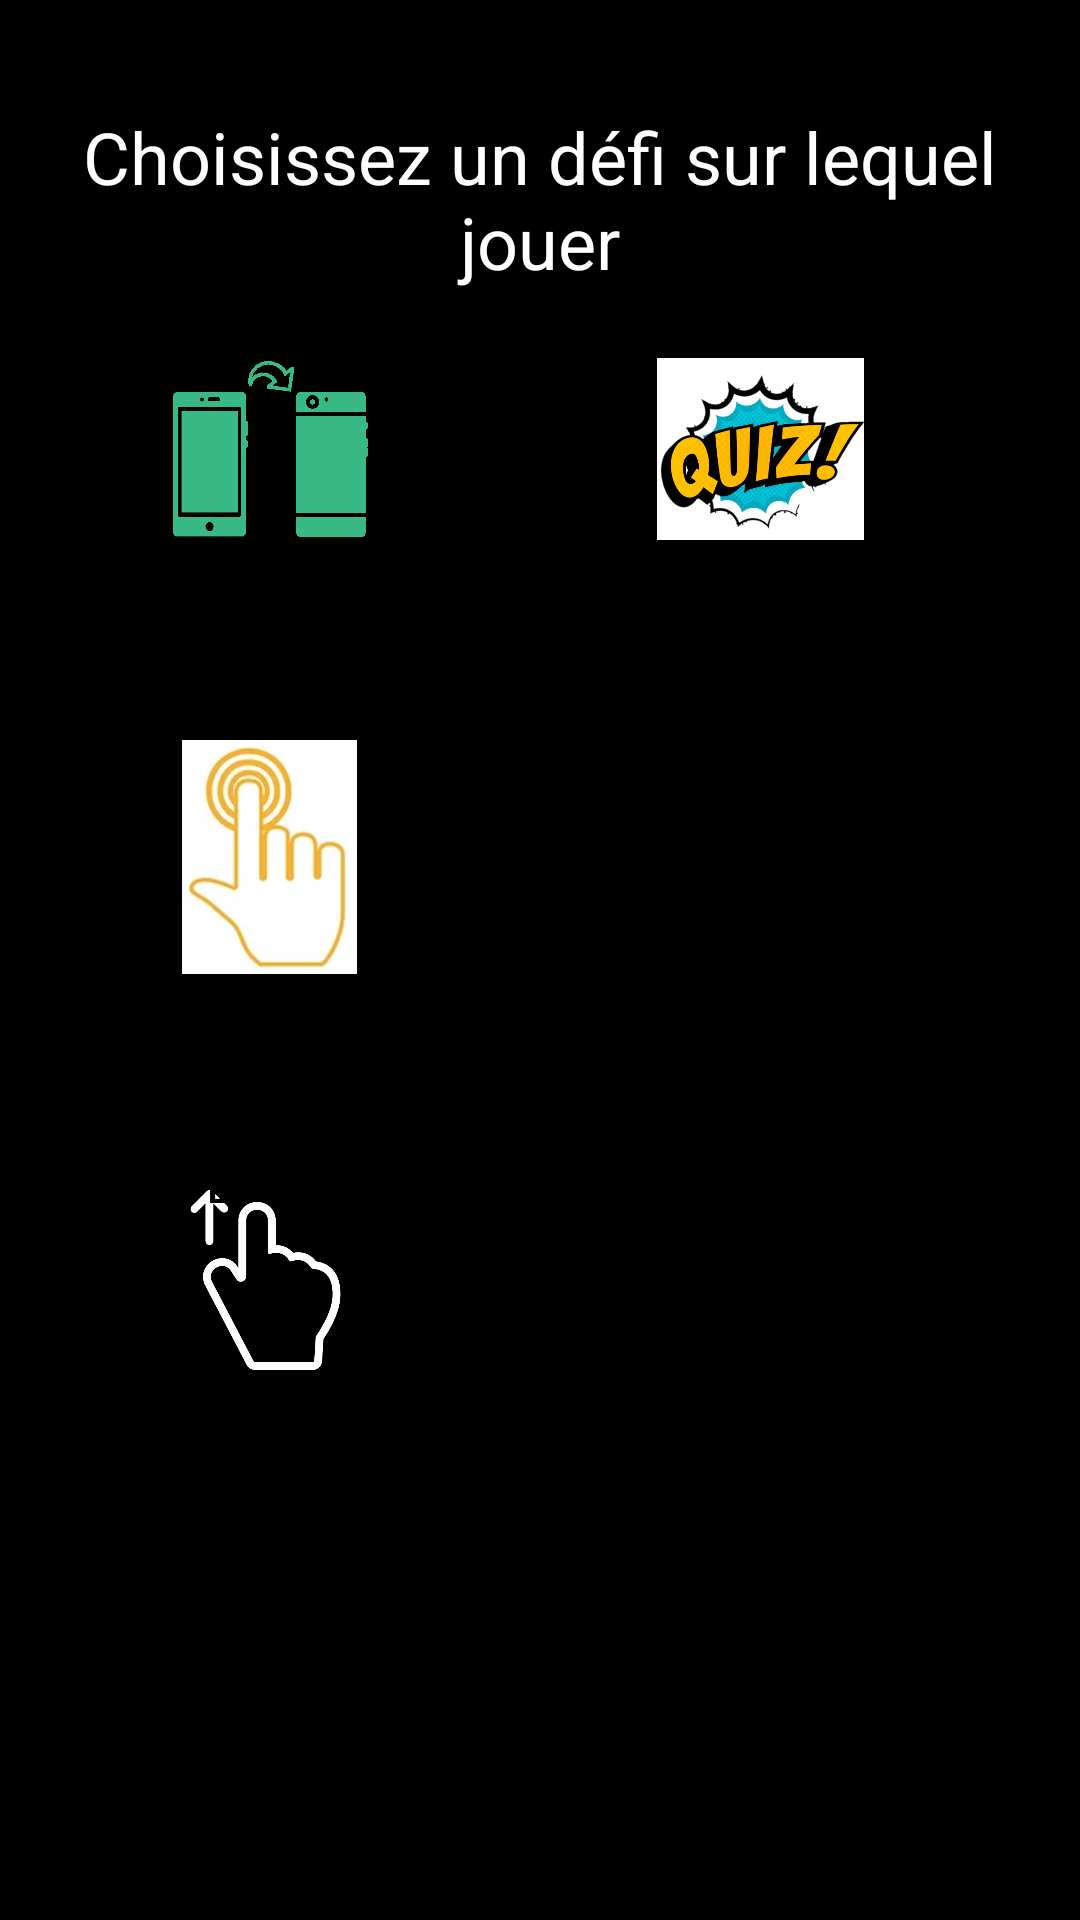

This screen was rendered from an Android layout file. Write that file and the resources it references.
<!-- AndroidManifest.xml: application theme Theme.TooFast -->
<!-- res/layout/activity_page_entrainement.xml -->
<?xml version="1.0" encoding="utf-8"?>
<androidx.constraintlayout.widget.ConstraintLayout xmlns:android="http://schemas.android.com/apk/res/android"
    xmlns:app="http://schemas.android.com/apk/res-auto"
    xmlns:tools="http://schemas.android.com/tools"
    android:layout_width="match_parent"
    android:layout_height="match_parent"
    android:background="@color/black"
    tools:context=".activities.ActivityAccueil">

    <Button
        android:id="@+id/button_challenge1"
        style="@style/Widget.MaterialComponents.ExtendedFloatingActionButton"
        android:layout_width="wrap_content"
        android:layout_height="wrap_content"
        android:layout_marginTop="4dp"
        android:text="@string/challenge_1"
        app:layout_constraintEnd_toStartOf="@+id/button_challenge2"
        app:layout_constraintHorizontal_bias="0.45"
        app:layout_constraintStart_toStartOf="parent"
        app:layout_constraintTop_toBottomOf="@+id/image_challenge1" />

    <Button
        android:id="@+id/button_challenge2"
        style="@style/Widget.MaterialComponents.ExtendedFloatingActionButton"
        android:layout_width="wrap_content"
        android:layout_height="wrap_content"
        android:layout_marginEnd="52dp"
        android:layout_marginBottom="68dp"
        android:text="@string/challenge_2"
        app:layout_constraintBottom_toBottomOf="@+id/button_challenge1"
        app:layout_constraintEnd_toEndOf="parent"
        app:layout_constraintTop_toTopOf="@+id/button_challenge1"
        app:layout_constraintVertical_bias="0.0" />

    <Button
        android:id="@+id/button_challenge3"
        style="@style/Widget.MaterialComponents.ExtendedFloatingActionButton"
        android:layout_width="wrap_content"
        android:layout_height="wrap_content"
        android:layout_marginStart="4dp"
        android:layout_marginTop="8dp"
        android:text="@string/challenge_3"
        app:iconTint="@color/black"
        app:layout_constraintEnd_toStartOf="@+id/button_challenge4"
        app:layout_constraintHorizontal_bias="0.4"
        app:layout_constraintStart_toStartOf="parent"
        app:layout_constraintTop_toBottomOf="@+id/image_challenge3" />

    <Button
        android:id="@+id/button_challenge4"
        style="@style/Widget.MaterialComponents.ExtendedFloatingActionButton"
        android:layout_width="wrap_content"
        android:layout_height="wrap_content"
        android:layout_marginEnd="52dp"
        android:layout_marginBottom="348dp"
        android:text="@string/challenge_4"
        app:iconTint="@color/black"
        app:layout_constraintBottom_toBottomOf="@+id/button_challenge3"
        app:layout_constraintEnd_toEndOf="parent"
        app:layout_constraintTop_toTopOf="@+id/button_challenge3"
        app:layout_constraintVertical_bias="0.0" />

    <Button
        android:id="@+id/button_challenge5"
        style="@style/Widget.MaterialComponents.ExtendedFloatingActionButton"
        android:layout_width="wrap_content"
        android:layout_height="wrap_content"
        android:layout_marginTop="8dp"
        android:text="@string/challenge_5"
        app:iconTint="@color/black"
        app:layout_constraintEnd_toStartOf="@+id/button_challenge6"
        app:layout_constraintHorizontal_bias="0.453"
        app:layout_constraintStart_toStartOf="parent"
        app:layout_constraintTop_toBottomOf="@+id/image_challenge6" />

    <Button
        android:id="@+id/button_challenge6"
        style="@style/Widget.MaterialComponents.ExtendedFloatingActionButton"
        android:layout_width="wrap_content"
        android:layout_height="wrap_content"
        android:layout_marginEnd="52dp"
        android:text="@string/challenge_6"
        app:iconTint="@color/black"
        app:layout_constraintBottom_toBottomOf="@+id/button_challenge5"
        app:layout_constraintEnd_toEndOf="parent"
        app:layout_constraintTop_toTopOf="@+id/button_challenge5"
        app:layout_constraintVertical_bias="0.0" />

    <ImageView
        android:id="@+id/image_challenge1"
        android:layout_width="71dp"
        android:layout_height="66dp"
        android:layout_marginTop="20dp"
        android:src="@drawable/test_icone_flip_phone"
        app:layout_constraintEnd_toEndOf="@+id/button_challenge1"
        app:layout_constraintStart_toStartOf="@+id/button_challenge1"
        app:layout_constraintTop_toBottomOf="@+id/textView" />

    <ImageView
        android:id="@+id/image_challenge2"
        android:layout_width="69dp"
        android:layout_height="66dp"
        android:src="@drawable/question_mark"
        app:layout_constraintBottom_toBottomOf="@+id/image_challenge1"
        app:layout_constraintEnd_toEndOf="@+id/button_challenge2"
        app:layout_constraintHorizontal_bias="0.605"
        app:layout_constraintStart_toStartOf="@+id/button_challenge2"
        app:layout_constraintTop_toTopOf="@+id/image_challenge1"
        app:layout_constraintVertical_bias="0.0" />

    <ImageView
        android:id="@+id/image_challenge3"
        android:layout_width="71dp"
        android:layout_height="78dp"
        android:layout_marginTop="12dp"
        android:src="@drawable/touch_screen"
        app:layout_constraintEnd_toEndOf="@+id/button_challenge3"
        app:layout_constraintStart_toStartOf="@+id/button_challenge3"
        app:layout_constraintTop_toBottomOf="@+id/button_challenge1" />

    <ImageView
        android:id="@+id/image_challenge4"
        android:layout_width="70dp"
        android:layout_height="71dp"
        android:layout_marginTop="8dp"
        android:src="@drawable/ball"
        app:layout_constraintBottom_toBottomOf="@+id/image_challenge3"
        app:layout_constraintEnd_toEndOf="@+id/button_challenge4"
        app:layout_constraintHorizontal_bias="0.608"
        app:layout_constraintStart_toStartOf="@+id/button_challenge4"
        app:layout_constraintTop_toBottomOf="@+id/button_challenge2"
        app:layout_constraintVertical_bias="0.363" />

    <ImageView
        android:id="@+id/image_challenge5"
        android:layout_width="141dp"
        android:layout_height="60dp"
        android:layout_marginTop="16dp"
        app:layout_constraintEnd_toEndOf="@+id/button_challenge5"
        app:layout_constraintHorizontal_bias="0.619"
        app:layout_constraintStart_toStartOf="@+id/button_challenge5"
        app:layout_constraintTop_toBottomOf="@+id/button_challenge3"
        app:srcCompat="@drawable/slide_up" />

    <ImageView
        android:id="@+id/image_challenge6"
        android:layout_width="92dp"
        android:layout_height="63dp"
        android:layout_marginTop="16dp"
        app:layout_constraintEnd_toEndOf="@+id/button_challenge6"
        app:layout_constraintHorizontal_bias="0.607"
        app:layout_constraintStart_toStartOf="@+id/button_challenge6"
        app:layout_constraintTop_toBottomOf="@+id/button_challenge4"
        app:srcCompat="@drawable/bang_removebg" />

    <TextView
        android:id="@+id/textView"
        android:layout_width="wrap_content"
        android:layout_height="wrap_content"
        android:layout_marginTop="36dp"
        android:text="@string/label_entrainement_choisir_defi"
        android:textAlignment="center"
        android:textColor="#FFFFFF"
        android:textSize="24sp"
        app:layout_constraintEnd_toEndOf="parent"
        app:layout_constraintHorizontal_bias="0.0"
        app:layout_constraintStart_toStartOf="parent"
        app:layout_constraintTop_toTopOf="parent" />

</androidx.constraintlayout.widget.ConstraintLayout>
<!-- resources referenced by this layout -->
<resources>
  <!-- drawable question_mark: png bitmap (drawable, 138574 bytes) -->
  <!-- drawable slide_up: png bitmap (drawable, 23334 bytes) -->
  <!-- drawable test_icone_flip_phone: png bitmap (drawable, 6272 bytes) -->
  <!-- drawable touch_screen: png bitmap (drawable, 18171 bytes) -->
  <string name="challenge_1">Défi n°1</string>
  <string name="challenge_2">Défi n°2</string>
  <string name="challenge_3">Défi n°3</string>
  <string name="challenge_4">Défi n°4</string>
  <string name="challenge_5">Défi n°5</string>
  <string name="challenge_6">Défi n°6</string>
  <string name="label_entrainement_choisir_defi">Choisissez un défi sur lequel jouer</string>
  <style name="Theme.TooFast" parent="Theme.MaterialComponents.DayNight.NoActionBar">
          
          <item name="colorPrimary">@color/purple_500</item>
          <item name="colorPrimaryVariant">@color/purple_700</item>
          <item name="colorOnPrimary">@color/white</item>
          
          <item name="colorSecondary">@color/teal_200</item>
          <item name="colorSecondaryVariant">@color/teal_700</item>
          <item name="colorOnSecondary">@color/black</item>
          
          <item name="android:statusBarColor" tools:targetApi="l">?attr/colorSecondaryVariant</item>
          
          <item name="android:navigationBarColor" tools:targetApi="l">?attr/colorSecondaryVariant</item>
          
      </style>
  <!-- not gathered from this repository: default colours our renderer supplied (Android Studio template values) -->
  <color name="purple_500">#FF6200EE</color>
  <color name="purple_700">#FF3700B3</color>
  <color name="teal_200">#FF03DAC5</color>
  <color name="teal_700">#FF018786</color>
  <color name="black">#FF000000</color>
  <color name="white">#FFFFFFFF</color>
</resources>
